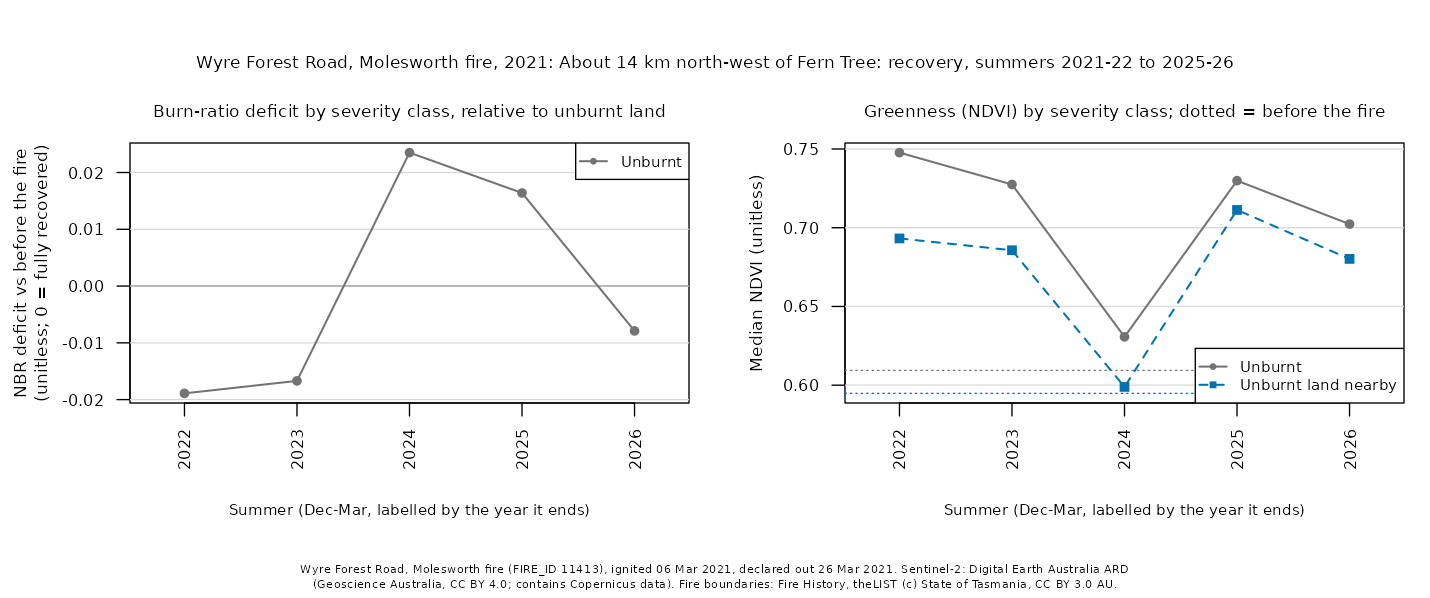

The data file committed next to this chart (first rows):
site, summer, years_since, dates, control_drop, control_ndvi, deficit_unburnt, ndvi_unburnt, deficit_low, ndvi_low, deficit_moderate-low, ndvi_moderate-low, deficit_moderate-high, ndvi_moderate-high, deficit_high, ndvi_high
wyre-forest-road-2021, 2022, 1, 2021-12-05;2021-12-25;2022-02-23;2022-03…, -0.1207, 0.6932, -0.0189, 0.7477, , , , , , , , 
wyre-forest-road-2021, 2023, 2, 2023-01-14;2023-01-24;2023-02-03, -0.154, 0.6857, -0.0167, 0.7275, , , , , , , , 
wyre-forest-road-2021, 2024, 3, 2024-02-08;2024-03-09;2024-03-29, -0.0044, 0.5989, 0.0235, 0.6307, , , , , , , , 
wyre-forest-road-2021, 2025, 4, 2024-12-04;2025-01-03;2025-02-02, -0.1113, 0.7113, 0.0164, 0.7299, , , , , , , , 
wyre-forest-road-2021, 2026, 5, 2025-12-11;2026-01-08;2026-03-04, -0.0682, 0.6802, -0.0079, 0.7023, , , , , , , , 
